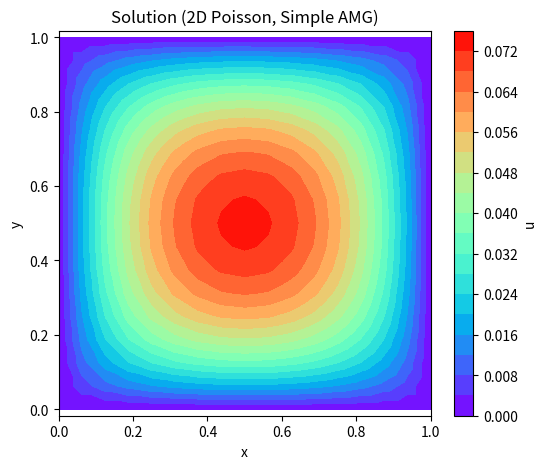

This chart was generated by the following Python code:
import numpy as np
import scipy.sparse as sp
import matplotlib.pyplot as plt
import matplotlib.tri as mtri

def generate_square_mesh(nx, ny):
    x_coords = np.linspace(0, 1, nx+1)
    y_coords = np.linspace(0, 1, ny+1)
    X, Y = np.meshgrid(x_coords, y_coords)
    points = np.column_stack([X.ravel(), Y.ravel()])

    elements = []
    for j in range(ny):
        for i in range(nx):
            p0 = j*(nx+1) + i
            p1 = p0 + 1
            p2 = p0 + (nx+1)
            p3 = p2 + 1
            elements.append([p0, p1, p2])
            elements.append([p1, p3, p2])

    elements = np.array(elements, dtype=np.int64)
    return points, elements

def local_stiffness_triangle(p0, p1, p2):
    x0, y0 = p0
    x1, y1 = p1
    x2, y2 = p2

    detB = x0*(y1 - y2) + x1*(y2 - y0) + x2*(y0 - y1)
    area = abs(detB)/2.0

    b0 = np.array([y1 - y2, x2 - x1])
    b1 = np.array([y2 - y0, x0 - x2])
    b2 = np.array([y0 - y1, x1 - x0])

    K = np.zeros((3,3))
    K[0,0] = np.dot(b0, b0)
    K[0,1] = np.dot(b0, b1)
    K[0,2] = np.dot(b0, b2)
    K[1,0] = np.dot(b1, b0)
    K[1,1] = np.dot(b1, b1)
    K[1,2] = np.dot(b1, b2)
    K[2,0] = np.dot(b2, b0)
    K[2,1] = np.dot(b2, b1)
    K[2,2] = np.dot(b2, b2)

    K *= 1.0/(4.0*area)
    return K



def assemble_system(points, elements):
    npoints = len(points)

    row_ids = []
    col_ids = []
    vals = []
    b = np.zeros(npoints)

    for elem in elements:
        p0 = points[elem[0]]
        p1 = points[elem[1]]
        p2 = points[elem[2]]
        Ke = local_stiffness_triangle(p0, p1, p2)

        area = abs(
            p0[0]*(p1[1] - p2[1]) +
            p1[0]*(p2[1] - p0[1]) +
            p2[0]*(p0[1] - p1[1])
        ) / 2.0

        fe = (area/3.0)*np.ones(3)

        for i in range(3):
            gi = elem[i]
            b[gi] += fe[i]
            for j in range(3):
                gj = elem[j]
                row_ids.append(gi)
                col_ids.append(gj)
                vals.append(Ke[i,j])

    A = sp.coo_matrix((vals, (row_ids, col_ids)), shape=(npoints, npoints)).tocsr()
    return A, b



def apply_dirichlet_boundary(A, b, points):
    A_lil = A.tolil()
    for i, (x, y) in enumerate(points):
        if (abs(x - 0.0) < 1e-14 or abs(x - 1.0) < 1e-14 or
            abs(y - 0.0) < 1e-14 or abs(y - 1.0) < 1e-14):
            A_lil.rows[i] = [i]
            A_lil.data[i] = [1.0]
            b[i] = 0.0
    A = A_lil.tocsr()
    return A, b



def simple_amg_coarsen(A):
    n = A.shape[0]
    group_id = np.floor(np.arange(n)/2).astype(int)
    ngroups = group_id[-1] + 1

    row_idx = np.arange(n)
    col_idx = group_id
    data = np.ones(n)
    P = sp.coo_matrix((data, (row_idx, col_idx)), shape=(n, ngroups)).tocsr()

    R = P.T

    A_coarse = R @ A @ P
    return A_coarse, P, R



def gauss_seidel(A, b, x, iterations=1):
    n = A.shape[0]
    D = A.diagonal()
    for _ in range(iterations):
        for i in range(n):
            row_start = A.indptr[i]
            row_end = A.indptr[i+1]
            Ai = A.indices[row_start:row_end]
            Av = A.data[row_start:row_end]
            s = b[i]
            for col, val in zip(Ai, Av):
                if col != i:
                    s -= val * x[col]
            x[i] = s / D[i]
    return x

def v_cycle(hierarchy, level, b, x):
    A, P, R = hierarchy[level]

    x = gauss_seidel(A, b, x, iterations=1)

    if level < len(hierarchy)-1:
        r = b - A@x
        bc = R @ r
        xc = np.zeros_like(bc)
        xc = v_cycle(hierarchy, level+1, bc, xc)
        x += P @ xc

    x = gauss_seidel(A, b, x, iterations=1)
    return x

def build_hierarchy(A, max_levels=5, min_size=10):

    hierarchy = []
    currentA = A
    for _ in range(max_levels):
        n = currentA.shape[0]
        if n < min_size:
            break
        A_c, P, R = simple_amg_coarsen(currentA)
        hierarchy.append((currentA, P, R))
        currentA = A_c
    hierarchy.append((currentA, None, None))
    return hierarchy

def solve_amg_vcycle(A, b, max_iter=20, tol=1e-10):
    hierarchy = build_hierarchy(A)
    x = np.zeros_like(b, dtype=float)
    for i in range(max_iter):
        x = v_cycle(hierarchy, 0, b, x)
        r = b - A@x
        res_norm = np.linalg.norm(r)
        if res_norm < tol:
            print(f"Iteration {i}: residual={res_norm:.2e}, converged.")
            break
    else:
        print(f"Reached max_iter={max_iter}, residual={res_norm:.2e}")
    return x



def visualize_solution(points, elements, x):
    triang = mtri.Triangulation(points[:, 0], points[:, 1], triangles=elements)
    plt.figure(figsize=(6,5))
    plt.tricontourf(triang, x, levels=20, cmap='rainbow')
    plt.colorbar(label='u')
    plt.title("Solution (2D Poisson, Simple AMG)")
    plt.xlabel("x")
    plt.ylabel("y")
    plt.axis("equal")
    plt.show()



def demo_amg_from_scratch_2D(nx=8, ny=8):
    points, elements = generate_square_mesh(nx, ny)

    A, b = assemble_system(points, elements)

    A, b = apply_dirichlet_boundary(A, b, points)

    x = solve_amg_vcycle(A, b, max_iter=200, tol=6e-12)

    visualize_solution(points, elements, x)

if __name__ == "__main__":
    demo_amg_from_scratch_2D(nx=16, ny=16)
